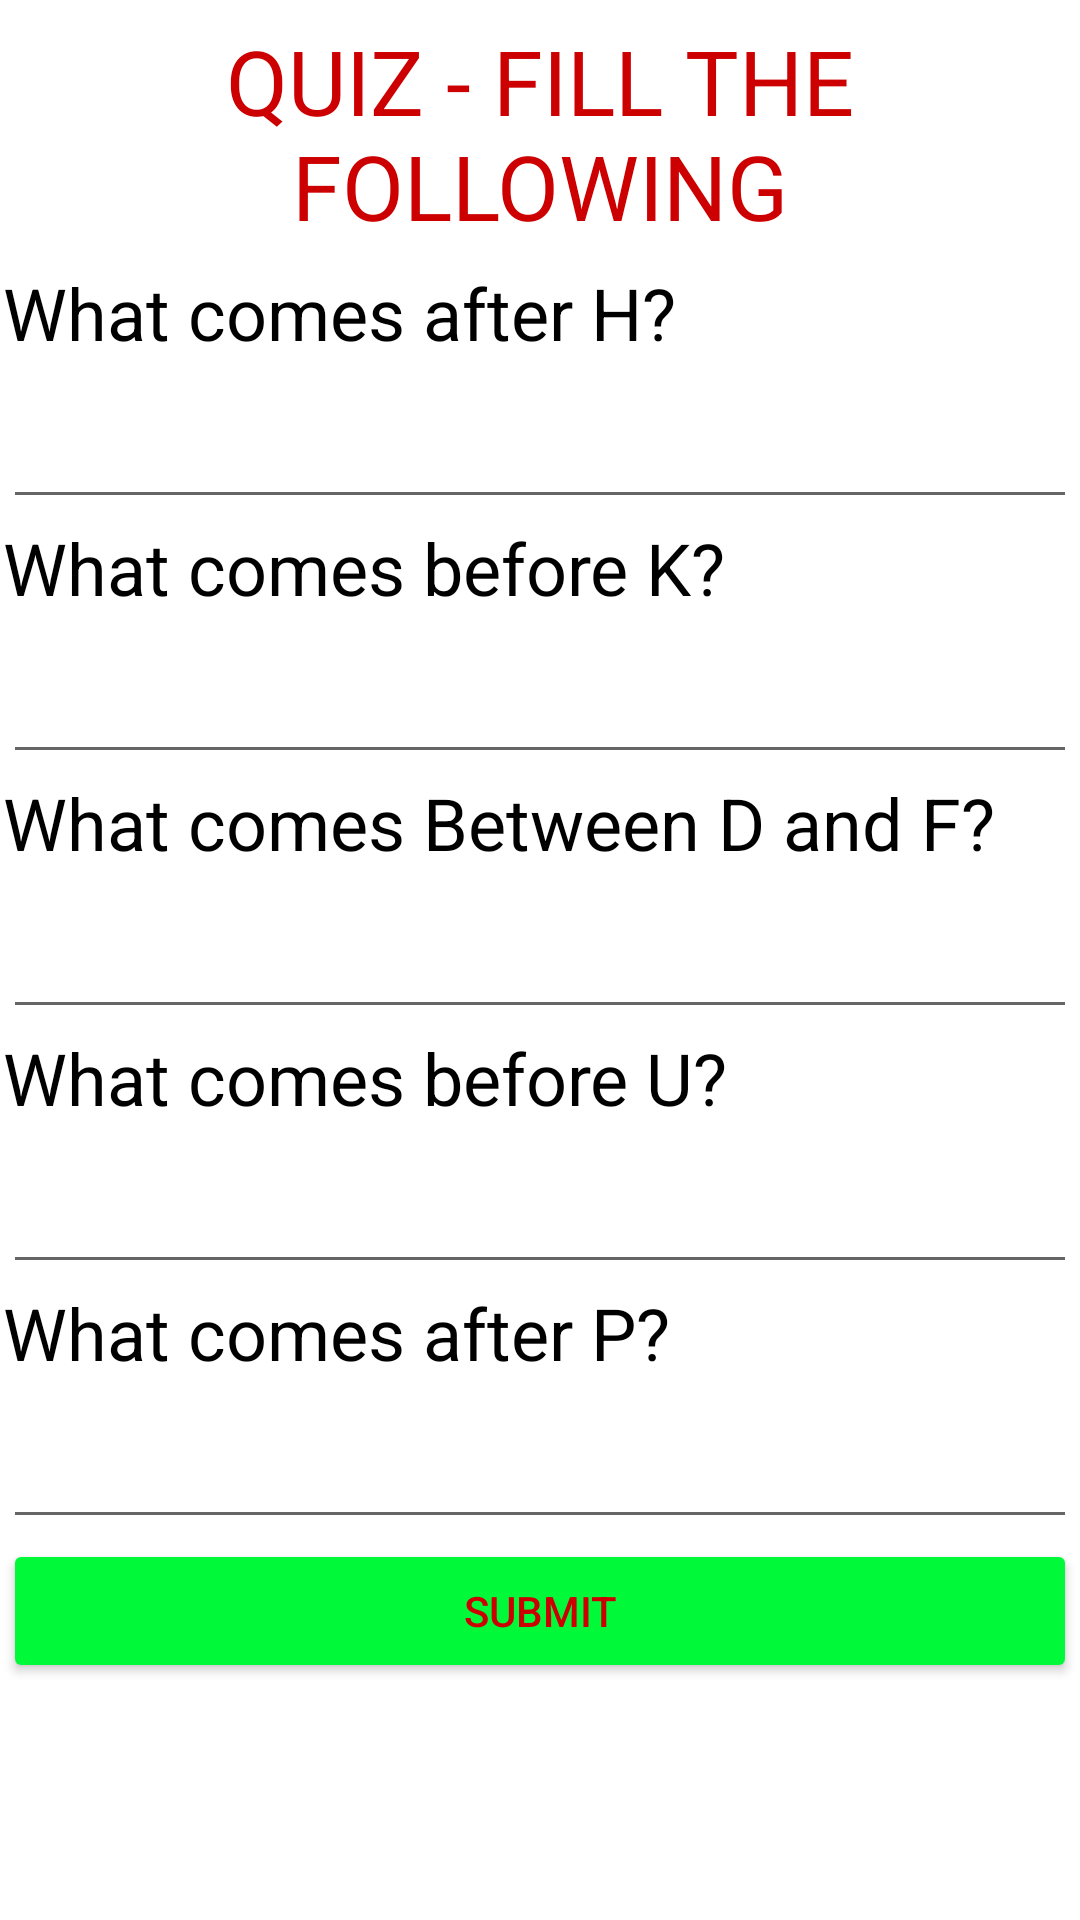

Produce the Android XML layout that renders to this screen, including the resource entries it uses.
<!-- AndroidManifest.xml: application theme Theme.KidsPrimer -->
<!-- res/layout/activity_quiz2.xml -->
<?xml version="1.0" encoding="utf-8"?>
<androidx.constraintlayout.widget.ConstraintLayout xmlns:android="http://schemas.android.com/apk/res/android"
    xmlns:app="http://schemas.android.com/apk/res-auto"
    xmlns:tools="http://schemas.android.com/tools"
    android:layout_width="match_parent"
    android:layout_height="match_parent"
    tools:context=".quiz2">

    <ScrollView
        android:id="@+id/scrollView5"
        android:layout_width="0dp"
        android:layout_height="0dp"
        android:layout_marginStart="1dp"
        android:layout_marginTop="1dp"
        android:layout_marginEnd="1dp"
        android:layout_marginBottom="1dp"
        app:layout_constraintBottom_toBottomOf="parent"
        app:layout_constraintEnd_toEndOf="parent"
        app:layout_constraintStart_toStartOf="parent"
        app:layout_constraintTop_toTopOf="parent">

        <LinearLayout
            android:layout_width="match_parent"
            android:layout_height="wrap_content"
            android:orientation="vertical">

            <TextView
                android:id="@+id/textView38"
                android:layout_width="match_parent"
                android:layout_height="87dp"
                android:gravity="center"
                android:text="QUIZ - FILL THE FOLLOWING"
                android:textColor="@android:color/holo_red_dark"
                android:textSize="30dp" />

            <TextView
                android:id="@+id/textView39"
                android:layout_width="match_parent"
                android:layout_height="40dp"
                android:text="What comes after H?"
                android:textColor="@color/black"
                android:textSize="24sp" />

            <EditText
                android:id="@+id/t1"
                android:layout_width="match_parent"
                android:layout_height="45dp"
                android:ems="10"
                android:inputType="textPersonName"
                android:textSize="24sp" />

            <TextView
                android:id="@+id/textView43"
                android:layout_width="match_parent"
                android:layout_height="40dp"
                android:text="What comes before K?"
                android:textColor="@color/black"
                android:textSize="24sp" />

            <EditText
                android:id="@+id/t2"
                android:layout_width="match_parent"
                android:layout_height="45dp"
                android:ems="10"
                android:inputType="textPersonName"
                android:textSize="24sp" />

            <TextView
                android:id="@+id/textView42"
                android:layout_width="match_parent"
                android:layout_height="40dp"
                android:text="What comes Between D and F?"
                android:textColor="@color/black"
                android:textSize="24sp" />

            <EditText
                android:id="@+id/t3"
                android:layout_width="match_parent"
                android:layout_height="45dp"
                android:ems="10"
                android:inputType="textPersonName"
                android:textSize="24sp" />

            <TextView
                android:id="@+id/textView41"
                android:layout_width="match_parent"
                android:layout_height="40dp"
                android:text="What comes before U?"
                android:textColor="@color/black"
                android:textSize="24sp" />

            <EditText
                android:id="@+id/t4"
                android:layout_width="match_parent"
                android:layout_height="45dp"
                android:ems="10"
                android:inputType="textPersonName"
                android:textSize="24sp" />

            <TextView
                android:id="@+id/textView40"
                android:layout_width="match_parent"
                android:layout_height="40dp"
                android:text="What comes after P?"
                android:textColor="@color/black"
                android:textSize="24sp" />

            <EditText
                android:id="@+id/t5"
                android:layout_width="match_parent"
                android:layout_height="45dp"
                android:ems="10"
                android:inputType="textPersonName"
                android:textSize="24sp" />

            <Button
                android:id="@+id/button6"
                android:layout_width="match_parent"
                android:layout_height="wrap_content"
                android:backgroundTint="@color/cyan"
                android:text="SUBMIT"
                android:textColor="@android:color/holo_red_dark" />
        </LinearLayout>
    </ScrollView>

</androidx.constraintlayout.widget.ConstraintLayout>
<!-- resources referenced by this layout -->
<resources>
  <color name="black">#FF000000</color>
  <color name="cyan">#00fa3a</color>
  <style name="Theme.KidsPrimer" parent="Theme.MaterialComponents.DayNight.DarkActionBar">
          
          <item name="colorPrimary">@color/purple_500</item>
          <item name="colorPrimaryVariant">@color/purple_700</item>
          <item name="colorOnPrimary">@color/white</item>
          
          <item name="colorSecondary">@color/teal_200</item>
          <item name="colorSecondaryVariant">@color/teal_700</item>
          <item name="colorOnSecondary">@color/black</item>
          
          <item name="android:statusBarColor" tools:targetApi="l">?attr/colorPrimaryVariant</item>
          
      </style>
  <color name="purple_500">#FF6200EE</color>
  <color name="purple_700">#FF3700B3</color>
  <color name="white">#FFFFFFFF</color>
  <color name="teal_200">#FF03DAC5</color>
  <color name="teal_700">#FF018786</color>
</resources>
